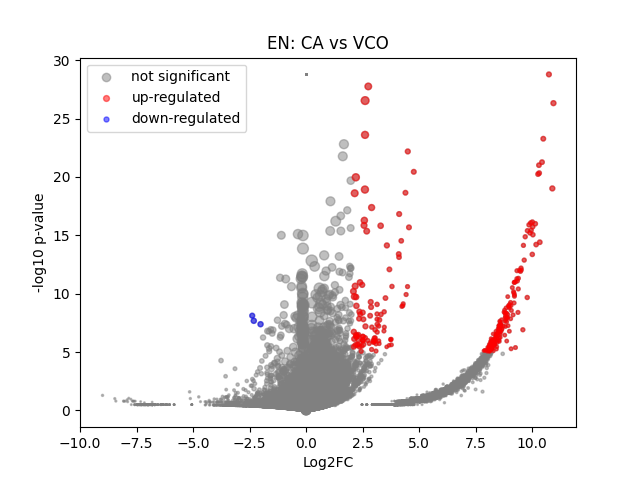

Data behind this chart, as committed beside it:
	gene	expression_1	expression_2	log2FC	-log10 p-val	significant
0	MIR1302-2HG	-5.820766e-11	6.693881e-10	1.0490903e-05	28.78	0
1	FAM138A	-5.820766e-11	6.693881e-10	1.0490903e-05	28.78	0
2	OR4F5	-5.820766e-11	6.693881e-10	1.0490903e-05	28.78	0
3	AL627309.1	-5.820766e-11	0.002992	4.95	0.7847	0
4	AL627309.3	-5.820766e-11	6.693881e-10	1.0490903e-05	28.78	0
5	AL627309.2	-5.820766e-11	6.693881e-10	1.0490903e-05	28.78	0
6	AL627309.5	0.008465	0.02003	1.233	0.6146	0
7	AL627309.4	-5.820766e-11	0.00124	3.744	0.4979	0
8	AP006222.2	-5.820766e-11	6.693881e-10	1.0490903e-05	28.78	0
9	AL732372.1	-5.820766e-11	6.693881e-10	1.0490903e-05	28.78	0
10	OR4F29	-5.820766e-11	6.693881e-10	1.0490903e-05	28.78	0
11	AC114498.1	-5.820766e-11	6.693881e-10	1.0490903e-05	28.78	0
12	OR4F16	-5.820766e-11	6.693881e-10	1.0490903e-05	28.78	0
13	AL669831.2	-5.820766e-11	0.001034	3.503	0.4979	0
14	LINC01409	0.03031	0.03287	0.1166	0.04118	0
15	FAM87B	-5.820766e-11	6.693881e-10	1.0490903e-05	28.78	0
16	LINC01128	0.1286	0.1364	0.08456	0.07121	0
17	LINC00115	-5.820766e-11	0.004542	5.537	1.318	0
18	FAM41C	-5.820766e-11	0.01546	7.282	3.629	0
19	AL645608.6	-5.820766e-11	6.693881e-10	1.0490903e-05	28.78	0
20	AL645608.2	-5.820766e-11	6.693881e-10	1.0490903e-05	28.78	0
21	AL645608.4	-5.820766e-11	6.693881e-10	1.0490903e-05	28.78	0
22	LINC02593	-5.820766e-11	0.002652	4.783	1.073	0
23	SAMD11	0.03246	0.01976	-0.713	0.2528	0
24	NOC2L	0.2787	0.2311	-0.2703	0.3812	0
25	KLHL17	0.08793	0.01076	-3.019	1.509	0
26	PLEKHN1	-5.820766e-11	0.001099	3.584	0.4979	0
27	PERM1	-5.820766e-11	6.693881e-10	1.0490903e-05	28.78	0
28	AL645608.7	-5.820766e-11	0.003031	4.968	0.9462	0
29	HES4	0.4428	0.4528	0.03199	0.05182	0
30	ISG15	0.263	0.3929	0.5788	1.683	0
31	AL645608.1	-5.820766e-11	0.001369	3.877	0.4979	0
32	AGRN	0.2803	0.2417	-0.2137	0.2999	0
33	AL645608.5	-5.820766e-11	6.693881e-10	1.0490903e-05	28.78	0
34	AL645608.8	-5.820766e-11	6.693881e-10	1.0490903e-05	28.78	0
35	RNF223	-5.820766e-11	6.693881e-10	1.0490903e-05	28.78	0
36	C1orf159	0.04345	0.03147	-0.4645	0.2229	0
37	AL390719.3	-5.820766e-11	6.693881e-10	1.0490903e-05	28.78	0
38	LINC01342	-5.820766e-11	6.693881e-10	1.0490903e-05	28.78	0
39	AL390719.2	-5.820766e-11	6.693881e-10	1.0490903e-05	28.78	0
40	TTLL10-AS1	-5.820766e-11	6.693881e-10	1.0490903e-05	28.78	0
41	TTLL10	-5.820766e-11	6.693881e-10	1.0490903e-05	28.78	0
42	TNFRSF18	-5.820766e-11	0.002803	4.859	0.7993	0
43	TNFRSF4	0.04558	0.05068	0.1525	0.07854	0
44	SDF4	0.5964	0.719	0.2696	1.032	0
45	B3GALT6	0.1984	0.2074	0.06391	0.0704	0
46	C1QTNF12	0.01471	0.0009718	-3.789	0.4502	0
47	AL162741.1	-5.820766e-11	0.00182	4.263	0.8027	0
48	UBE2J2	0.3339	0.3445	0.0449	0.06438	0
49	LINC01786	-5.820766e-11	0.001062	3.538	0.4979	0
50	SCNN1D	0.007894	6.693881e-10	-6.321	0.4937	0
51	ACAP3	0.1049	0.09986	-0.07113	0.05168	0
52	PUSL1	0.0886	0.08672	-0.03092	0.02123	0
53	INTS11	0.2497	0.2272	-0.1361	0.1744	0
54	AL139287.1	0.01344	6.693881e-10	-7.082	0.4937	0
55	CPTP	0.07552	0.1043	0.4652	0.4142	0
56	TAS1R3	-5.820766e-11	6.693881e-10	1.0490903e-05	28.78	0
57	DVL1	0.1213	0.08328	-0.5423	0.4726	0
58	MXRA8	0.01908	0.00946	-1.005	0.2071	0
59	AURKAIP1	0.7961	0.9341	0.2306	0.9756	0
... 36,541 more rows
